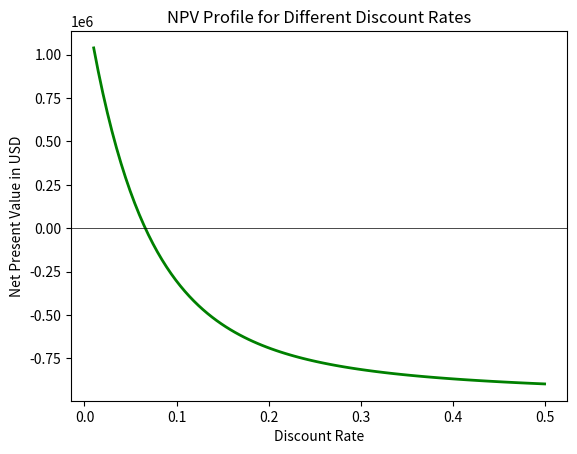

Recreate this plot in Python.
import numpy as np
import matplotlib.pyplot as plt

def calculate_npv(rate: float, cashflows: list[int]) -> int:
    npv = 0
    for t in range(len(cashflows)):
        npv += cashflows[t]/(1+rate)**t
    return npv

def npvs(rates: list[float], cashflows: list[int]) -> list[float]:
    npvs = []
    for rate in rates:
        npvs.append(calculate_npv(rate, cashflows))
    return npvs

discount_rates = np.linspace(0.01, 0.50, 100)
my_project_cashflows = [-1000000, 50000, 50000, 50000, 50000, 50000, 50000, 50000, 50000, 50000, 100000, 100000, 100000, 100000, 100000, 100000, 100000, 100000, 100000, 1000000]
my_project_npvs = npvs(discount_rates, my_project_cashflows)
  
plt.plot(discount_rates,my_project_npvs, linewidth = 2.0, color = "green")
plt.axhline(y=0, linewidth = 0.5, color = "black")
plt.title('NPV Profile for Different Discount Rates')
plt.xlabel('Discount Rate')
plt.ylabel('Net Present Value in USD')
plt.show()